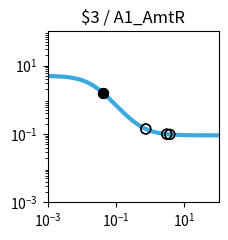

Recreate this plot in Python. (Note: this script raises an exception after producing the figure.)
import matplotlib.pyplot as plt
import matplotlib.ticker as ticker
import numpy as np

fig, ax = plt.subplots(figsize=(2.5,2.5))

plt.xlim(1.000000e-03, 1.000000e+02)
plt.ylim(1.000000e-03, 1.000000e+02)

x = np.array([1.000000e-03,1.122018e-03,1.258925e-03,1.412538e-03,1.584893e-03,1.778279e-03,1.995262e-03,2.238721e-03,2.511886e-03,2.818383e-03,3.162278e-03,3.548134e-03,3.981072e-03,4.466836e-03,5.011872e-03,5.623413e-03,6.309573e-03,7.079458e-03,7.943282e-03,8.912509e-03,1.000000e-02,1.122018e-02,1.258925e-02,1.412538e-02,1.584893e-02,1.778279e-02,1.995262e-02,2.238721e-02,2.511886e-02,2.818383e-02,3.162278e-02,3.548134e-02,3.981072e-02,4.466836e-02,5.011872e-02,5.623413e-02,6.309573e-02,7.079458e-02,7.943282e-02,8.912509e-02,1.000000e-01,1.122018e-01,1.258925e-01,1.412538e-01,1.584893e-01,1.778279e-01,1.995262e-01,2.238721e-01,2.511886e-01,2.818383e-01,3.162278e-01,3.548134e-01,3.981072e-01,4.466836e-01,5.011872e-01,5.623413e-01,6.309573e-01,7.079458e-01,7.943282e-01,8.912509e-01,1.000000e+00,1.122018e+00,1.258925e+00,1.412538e+00,1.584893e+00,1.778279e+00,1.995262e+00,2.238721e+00,2.511886e+00,2.818383e+00,3.162278e+00,3.548134e+00,3.981072e+00,4.466836e+00,5.011872e+00,5.623413e+00,6.309573e+00,7.079458e+00,7.943282e+00,8.912509e+00,1.000000e+01,1.122018e+01,1.258925e+01,1.412538e+01,1.584893e+01,1.778279e+01,1.995262e+01,2.238721e+01,2.511886e+01,2.818383e+01,3.162278e+01,3.548134e+01,3.981072e+01,4.466836e+01,5.011872e+01,5.623413e+01,6.309573e+01,7.079458e+01,7.943282e+01,8.912509e+01,1.000000e+02,])
y = np.array([4.950744e+00,4.937165e+00,4.921475e+00,4.903362e+00,4.882475e+00,4.858420e+00,4.830758e+00,4.799000e+00,4.762613e+00,4.721013e+00,4.673573e+00,4.619631e+00,4.558498e+00,4.489471e+00,4.411861e+00,4.325011e+00,4.228334e+00,4.121352e+00,4.003734e+00,3.875348e+00,3.736297e+00,3.586967e+00,3.428047e+00,3.260549e+00,3.085801e+00,2.905414e+00,2.721238e+00,2.535288e+00,2.349657e+00,2.166423e+00,1.987560e+00,1.814851e+00,1.649827e+00,1.493722e+00,1.347449e+00,1.211603e+00,1.086481e+00,9.721111e-01,8.682949e-01,7.746531e-01,6.906692e-01,6.157319e-01,5.491718e-01,4.902918e-01,4.383927e-01,3.927915e-01,3.528354e-01,3.179107e-01,2.874491e-01,2.609295e-01,2.378791e-01,2.178724e-01,2.005286e-01,1.855093e-01,1.725148e-01,1.612811e-01,1.515762e-01,1.431971e-01,1.359664e-01,1.297294e-01,1.243516e-01,1.197161e-01,1.157217e-01,1.122805e-01,1.093165e-01,1.067641e-01,1.045663e-01,1.026742e-01,1.010455e-01,9.964361e-02,9.843706e-02,9.739872e-02,9.650518e-02,9.573630e-02,9.507471e-02,9.450548e-02,9.401571e-02,9.359434e-02,9.323182e-02,9.291993e-02,9.265162e-02,9.242079e-02,9.222222e-02,9.205139e-02,9.190443e-02,9.177801e-02,9.166926e-02,9.157571e-02,9.149524e-02,9.142601e-02,9.136646e-02,9.131523e-02,9.127116e-02,9.123326e-02,9.120065e-02,9.117260e-02,9.114847e-02,9.112772e-02,9.110986e-02,9.109450e-02,9.108129e-02,])
c = "#3ba9e0"

hi_x = np.array([4.225797e-02,4.225797e-02,])
hi_y = np.array([1.567759e+00,1.567759e+00,])
lo_x = np.array([3.741486e+00,3.741486e+00,7.423927e-01,7.423927e-01,3.041351e+00,3.041351e+00,])
lo_y = np.array([9.697020e-02,9.697020e-02,1.400833e-01,1.400833e-01,9.882558e-02,9.882558e-02,])

plt.loglog(x,y,lw=3,color=c)
plt.scatter(hi_x,hi_y,marker='o',s=50,color='black',zorder=10)
plt.scatter(lo_x,lo_y,marker='o',s=50,edgecolors='black',color='none',zorder=10)

plt.title("$3 / A1_AmtR")

ax.xaxis.set_major_locator(ticker.LogLocator(numticks=3))
ax.yaxis.set_major_locator(ticker.LogLocator(numticks=3))

ax.set_aspect('equal')
plt.tight_layout()

plt.savefig("/content/output/0xE8/response_plot_$3_A1_AmtR.png", bbox_inches='tight')
